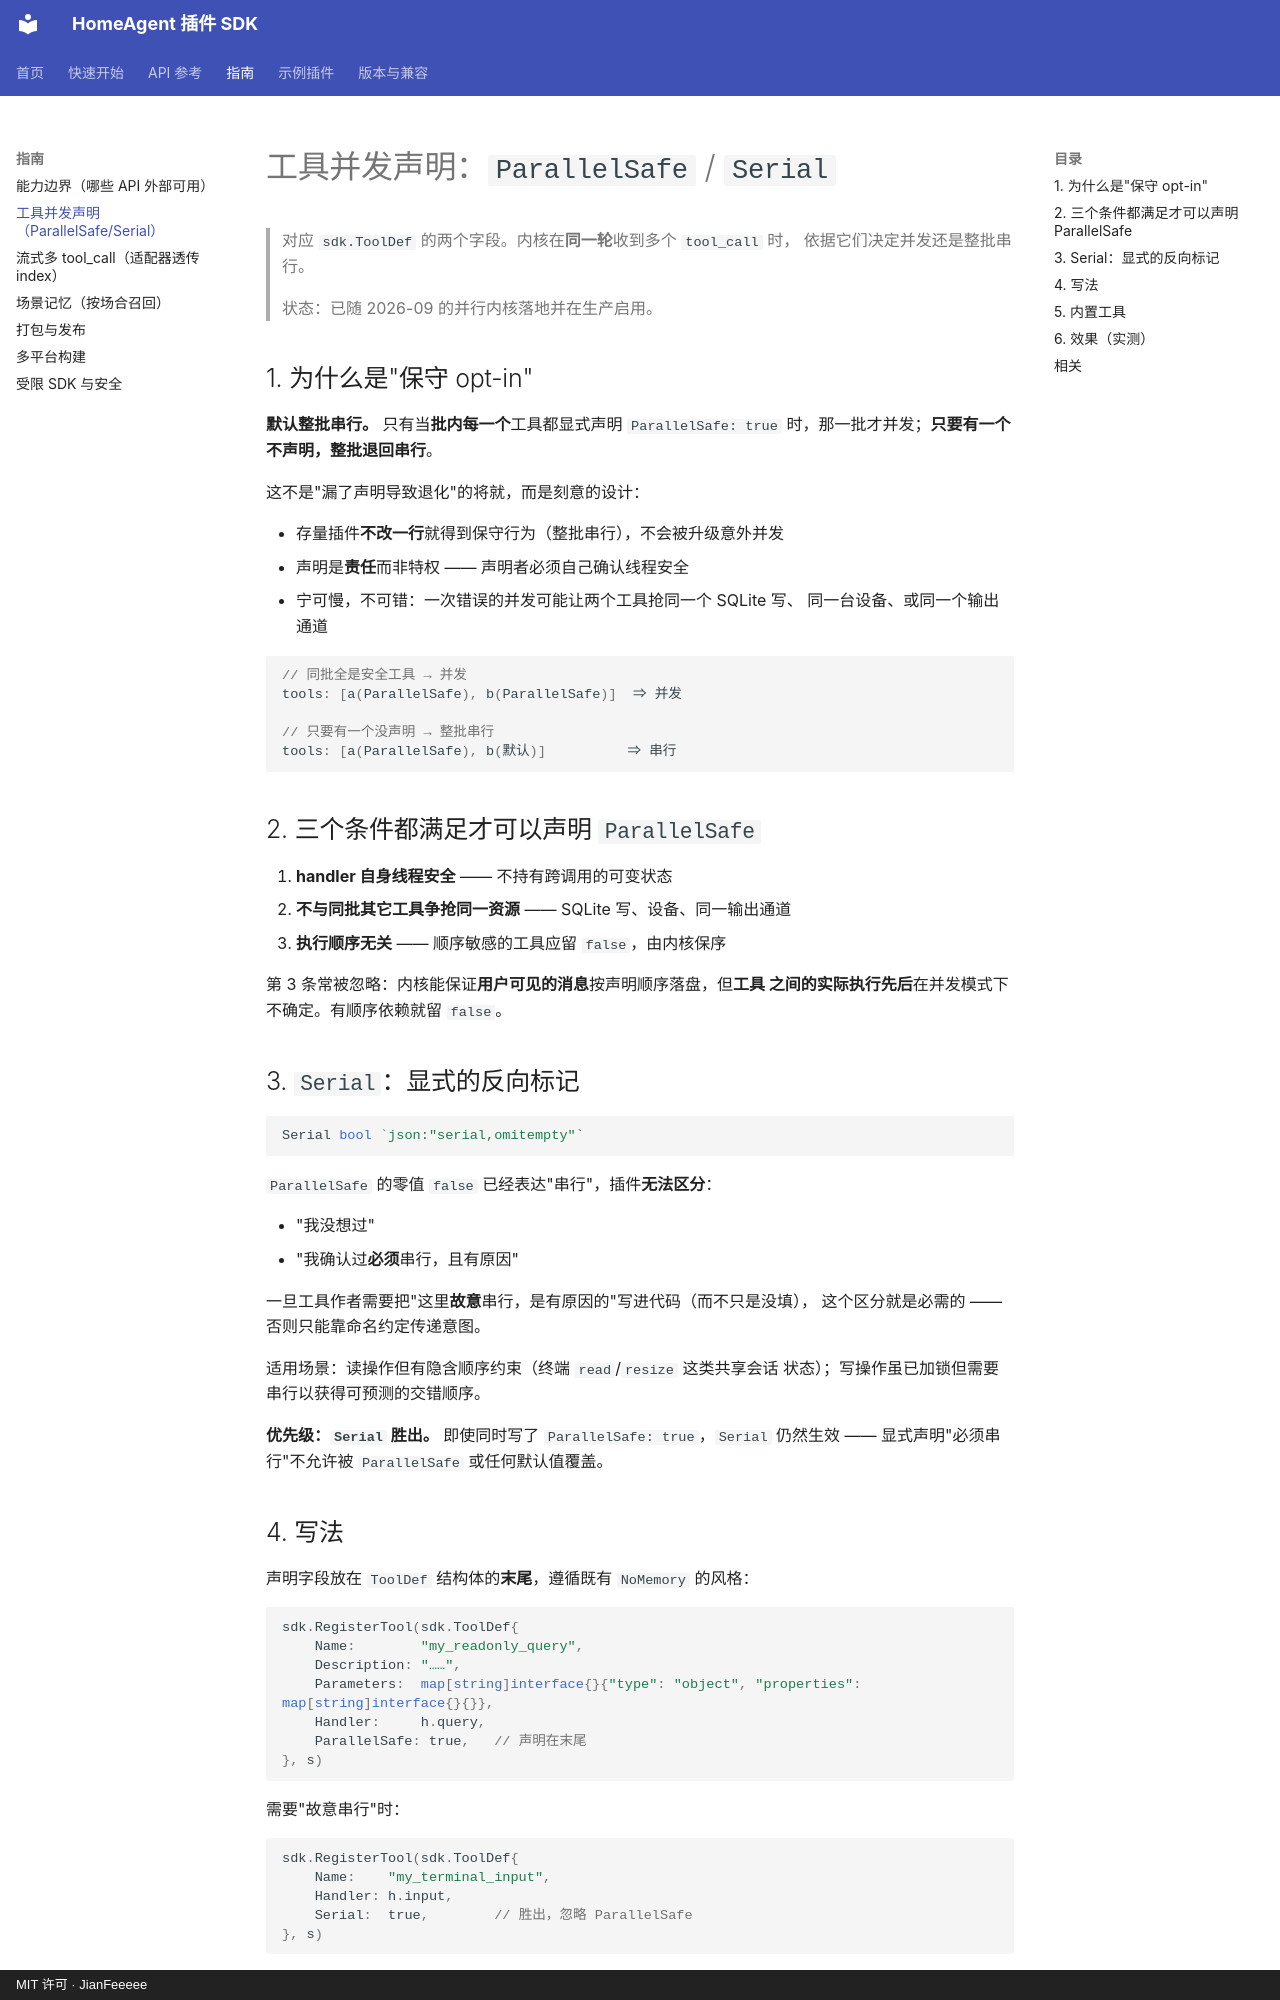

repository: JianFeeeee/homeagentsdk · page: guide/parallel-tool-declaration/index.html · generator: mkdocs · copyright: MIT 许可 · JianFeeeee

# 工具并发声明：`ParallelSafe` / `Serial`

> 对应 `sdk.ToolDef` 的两个字段。内核在**同一轮**收到多个 `tool_call` 时，
> 依据它们决定并发还是整批串行。
>
> 状态：已随 2026-09 的并行内核落地并在生产启用。

## 1. 为什么是"保守 opt-in"

**默认整批串行。** 只有当**批内每一个**工具都显式声明 `ParallelSafe: true`
时，那一批才并发；**只要有一个不声明，整批退回串行**。

这不是"漏了声明导致退化"的将就，而是刻意的设计：

- 存量插件**不改一行**就得到保守行为（整批串行），不会被升级意外并发
- 声明是**责任**而非特权 —— 声明者必须自己确认线程安全
- 宁可慢，不可错：一次错误的并发可能让两个工具抢同一个 SQLite 写、
  同一台设备、或同一个输出通道

```go
// 同批全是安全工具 → 并发
tools: [a(ParallelSafe), b(ParallelSafe)]  ⇒ 并发

// 只要有一个没声明 → 整批串行
tools: [a(ParallelSafe), b(默认)]          ⇒ 串行
```

## 2. 三个条件都满足才可以声明 `ParallelSafe`

1. **handler 自身线程安全** —— 不持有跨调用的可变状态
2. **不与同批其它工具争抢同一资源** —— SQLite 写、设备、同一输出通道
3. **执行顺序无关** —— 顺序敏感的工具应留 `false`，由内核保序

第 3 条常被忽略：内核能保证**用户可见的消息**按声明顺序落盘，但**工具
之间的实际执行先后**在并发模式下不确定。有顺序依赖就留 `false`。

## 3. `Serial`：显式的反向标记

```go
Serial bool `json:"serial,omitempty"`
```

`ParallelSafe` 的零值 `false` 已经表达"串行"，插件**无法区分**：

- "我没想过"
- "我确认过**必须**串行，且有原因"

一旦工具作者需要把"这里**故意**串行，是有原因的"写进代码（而不只是没填），
这个区分就是必需的 —— 否则只能靠命名约定传递意图。

适用场景：读操作但有隐含顺序约束（终端 `read`/`resize` 这类共享会话
状态）；写操作虽已加锁但需要串行以获得可预测的交错顺序。

**优先级：`Serial` 胜出。** 即使同时写了 `ParallelSafe: true`，`Serial`
仍然生效 —— 显式声明"必须串行"不允许被 `ParallelSafe` 或任何默认值覆盖。
